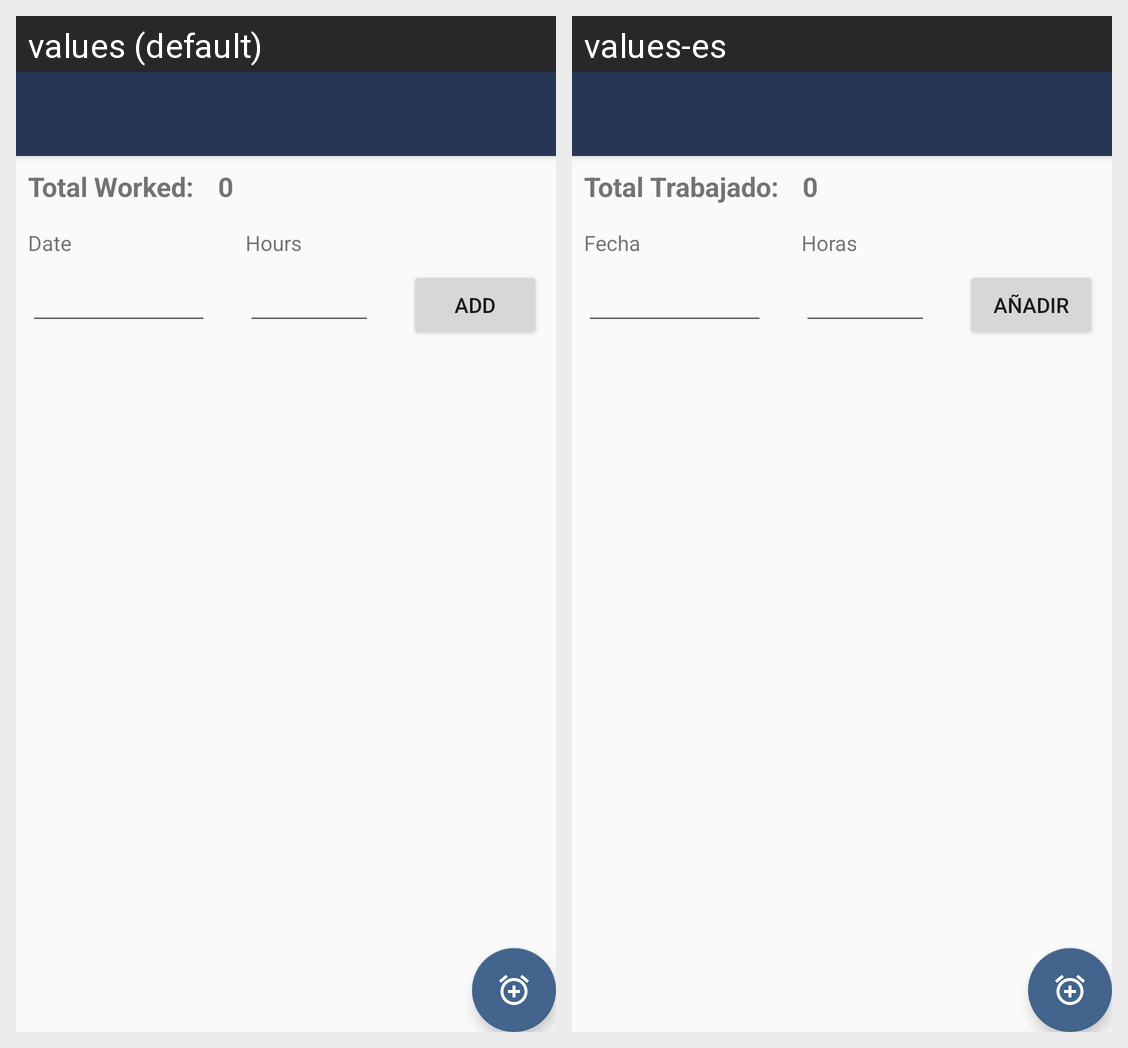

The same Android screen rendered under two of its app's locales, left to right. List the strings drawn on it with the default value and each locale's translation.
Android screen res/layout/activity_work.xml rendered under 2 locales, left to right: values (default), values-es. Device: Nexus 5 (rendered at 1080×1920; each locale shown at half size, 540×960, under a caption strip naming it); theme AppTheme.NoActionBar.
Strings drawn on this screen, with the default value and each locale's value (text and hints the layout hard-codes, and strings that could not be matched under every locale, appear in the picture but are not listed):

date
  values: Date
  values-es: Fecha

hours
  values: Hours
  values-es: Horas

add
  values: Add
  values-es: Añadir

totalWorked
  values: Total Worked:
  values-es: Total Trabajado:
